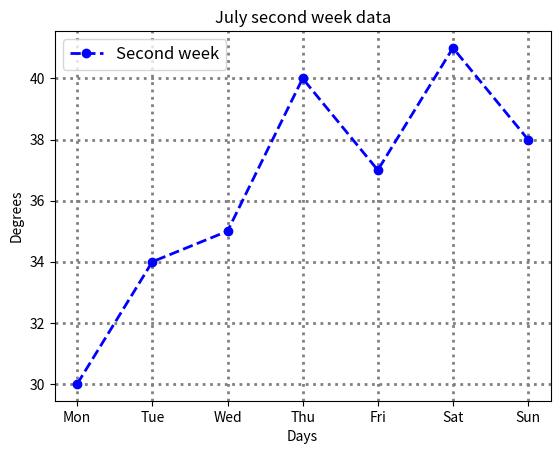

This chart was generated by the following Python code:
import matplotlib.pyplot as plt
days = ["Mon","Tue","Wed","Thu","Fri","Sat","Sun"]
degrees = [30,34,35,40,37,41,38]
plt.plot(days,degrees, color="blue", linestyle="--",linewidth=2,marker="o",label="Second week")
plt.title("July second week data")
plt.xlabel("Days")
plt.ylabel("Degrees")
plt.legend(loc="upper left",fontsize=12) #plt.legend()
plt.grid(color="gray",linestyle=":",linewidth=2)

#plt.lim optional
# plt.xticks optional
plt.show()